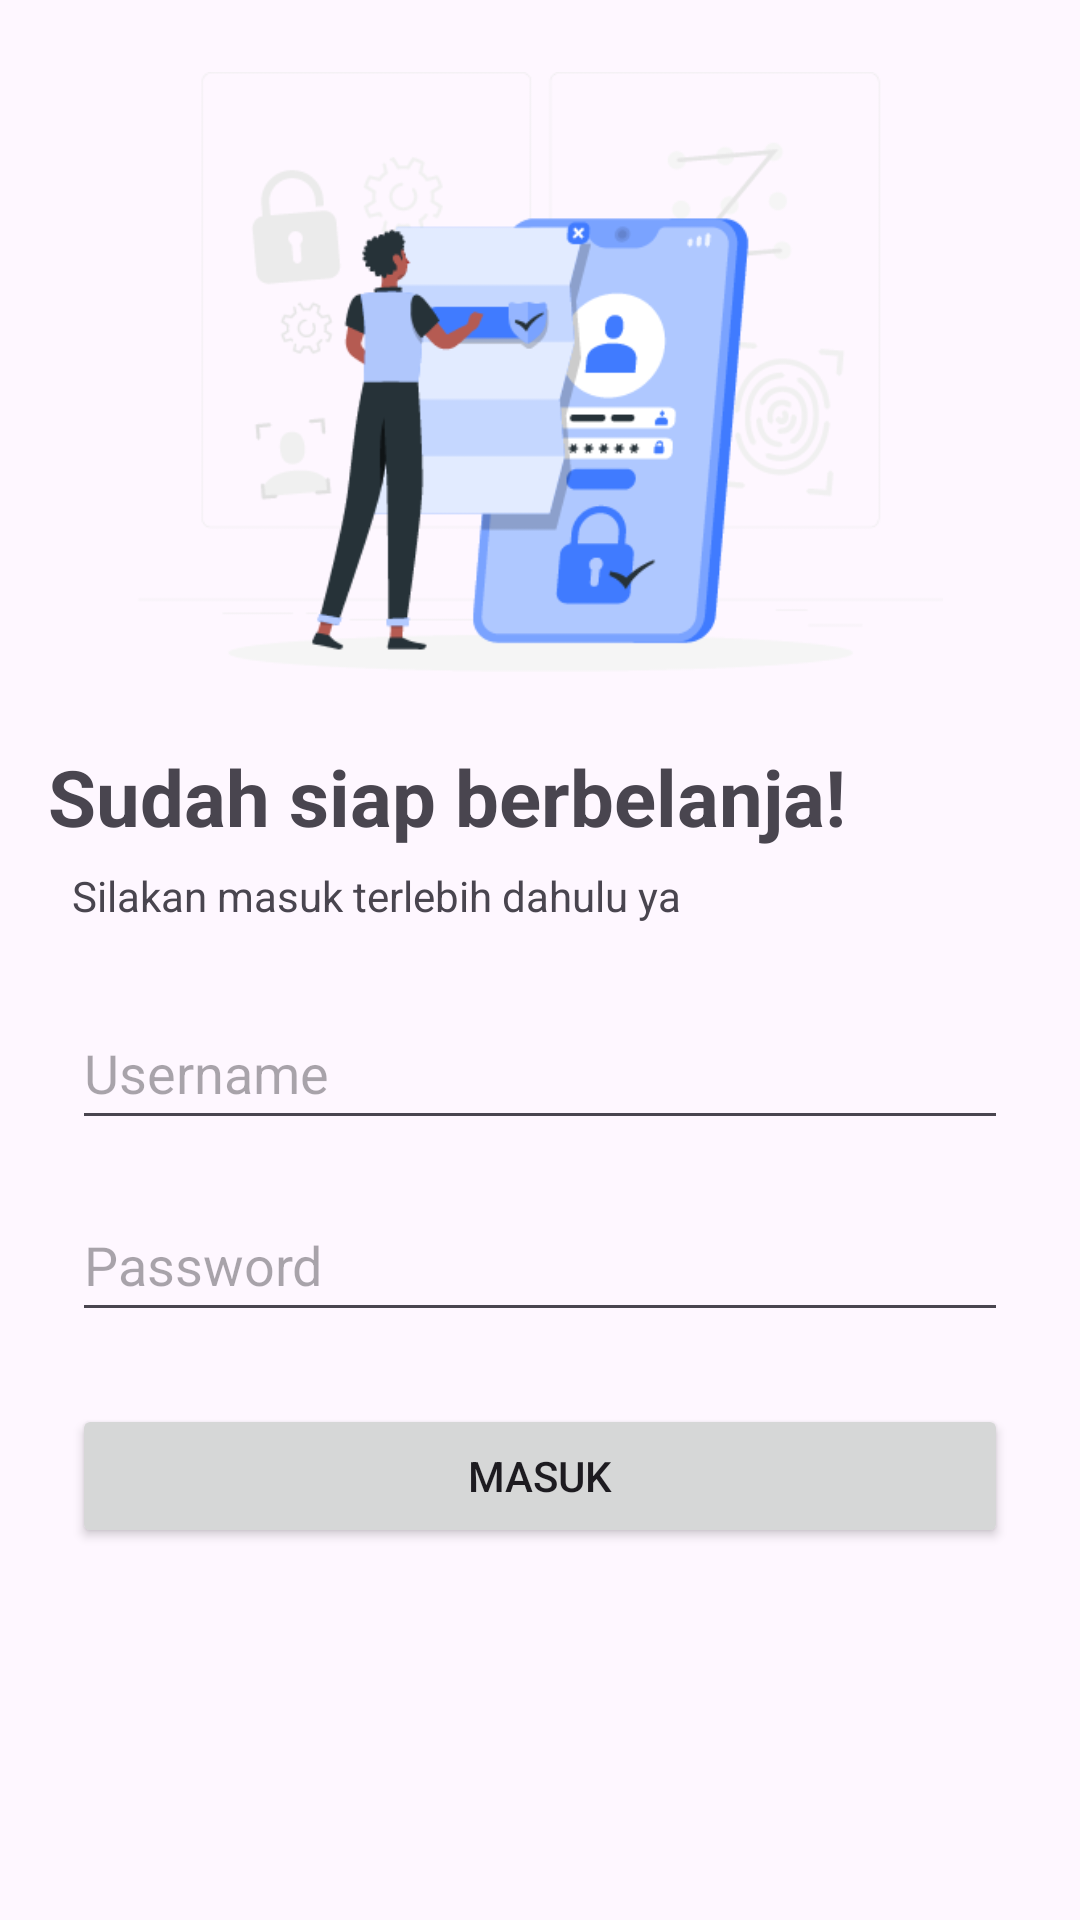

Here is an Android app screen rendered from its layout file. Give the layout XML and the strings, colors and styles it references.
<!-- AndroidManifest.xml: application theme Theme.PAMPraktikum5 -->
<!-- res/layout/activity_login.xml -->
<?xml version="1.0" encoding="utf-8"?>
<androidx.constraintlayout.widget.ConstraintLayout xmlns:android="http://schemas.android.com/apk/res/android"
    xmlns:app="http://schemas.android.com/apk/res-auto"
    xmlns:tools="http://schemas.android.com/tools"
    android:layout_width="match_parent"
    android:layout_height="match_parent"
    tools:context=".LoginActivity">

    <ImageView
        android:id="@+id/imageView4"
        android:layout_width="0dp"
        android:layout_height="200dp"
        android:layout_marginTop="24dp"
        android:src="@drawable/login"
        app:layout_constraintEnd_toEndOf="parent"
        app:layout_constraintStart_toStartOf="parent"
        app:layout_constraintTop_toTopOf="parent" />

    <TextView
        android:id="@+id/textView9"
        android:layout_width="0dp"
        android:layout_height="wrap_content"
        android:layout_marginStart="16dp"
        android:layout_marginTop="24dp"
        android:text="Sudah siap berbelanja!"
        android:textSize="26sp"
        android:textStyle="bold"
        app:layout_constraintStart_toStartOf="parent"
        app:layout_constraintTop_toBottomOf="@+id/imageView4" />

    <TextView
        android:id="@+id/textView10"
        android:layout_width="wrap_content"
        android:layout_height="wrap_content"
        android:layout_marginStart="24dp"
        android:layout_marginTop="6dp"
        android:text="Silakan masuk terlebih dahulu ya"
        app:layout_constraintStart_toStartOf="parent"
        app:layout_constraintTop_toBottomOf="@+id/textView9" />

    <EditText
        android:id="@+id/editTextText"
        android:layout_width="0dp"
        android:layout_height="wrap_content"
        android:layout_marginStart="24dp"
        android:layout_marginTop="24dp"
        android:layout_marginEnd="24dp"
        android:ems="10"
        android:hint="Username"
        android:inputType="text"
        android:minHeight="48dp"
        app:layout_constraintEnd_toEndOf="parent"
        app:layout_constraintStart_toStartOf="parent"
        app:layout_constraintTop_toBottomOf="@+id/textView10" />

    <EditText
        android:id="@+id/editTextText2"
        android:layout_width="0dp"
        android:layout_height="wrap_content"
        android:layout_marginStart="24dp"
        android:layout_marginTop="16dp"
        android:layout_marginEnd="24dp"
        android:ems="10"
        android:hint="Password"
        android:inputType="text|textPassword"
        android:minHeight="48dp"
        app:layout_constraintEnd_toEndOf="parent"
        app:layout_constraintStart_toStartOf="parent"
        app:layout_constraintTop_toBottomOf="@+id/editTextText" />

    <Button
        android:id="@+id/btnLogin"
        android:layout_width="0dp"
        android:layout_height="wrap_content"
        android:layout_marginStart="24dp"
        android:layout_marginTop="24dp"
        android:layout_marginEnd="24dp"
        android:text="Masuk"
        app:layout_constraintEnd_toEndOf="parent"
        app:layout_constraintStart_toStartOf="parent"
        app:layout_constraintTop_toBottomOf="@+id/editTextText2" />
</androidx.constraintlayout.widget.ConstraintLayout>
<!-- resources referenced by this layout -->
<resources>
  <!-- drawable login: png bitmap (drawable, 35574 bytes) -->
  <style name="Theme.PAMPraktikum5" parent="Base.Theme.PAMPraktikum5" />
  <style name="Base.Theme.PAMPraktikum5" parent="Theme.Material3.DayNight.NoActionBar">
          
          
      </style>
</resources>
